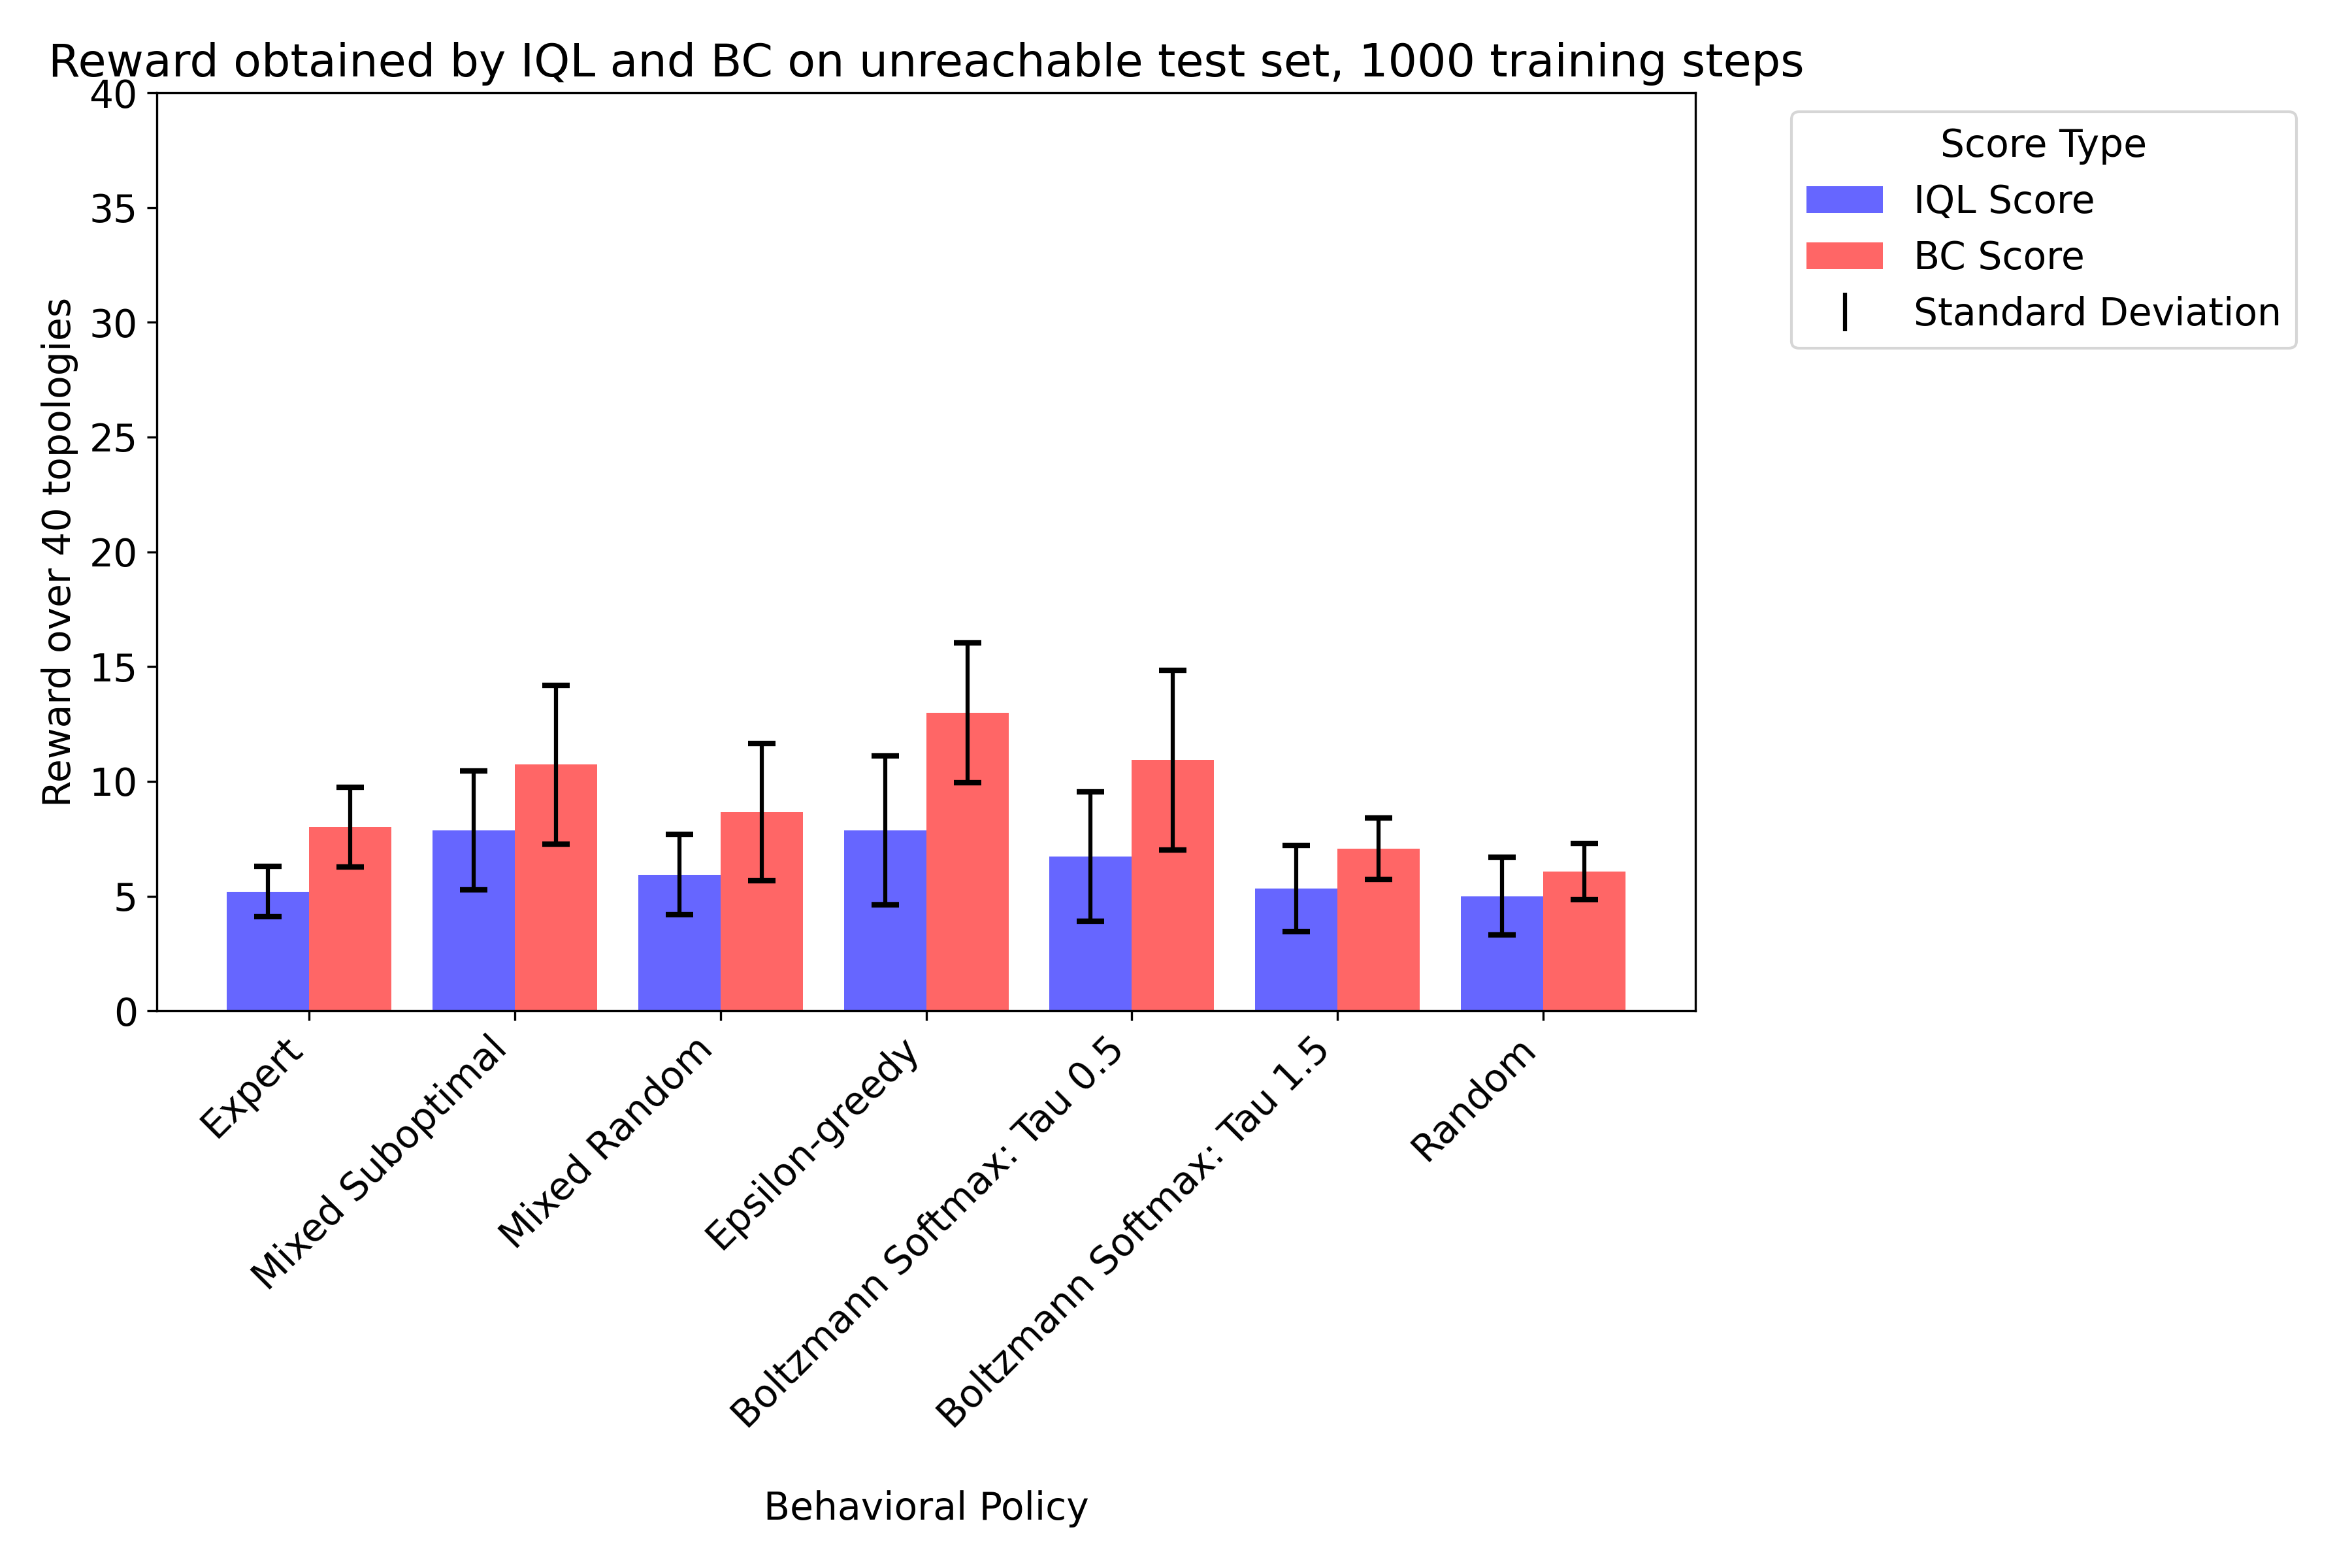

The data file committed next to this chart (first rows):
IQL Score, BC Score, Behavioral Policy, Training Set Size, Training Steps, Seed
7.0, 9.0, Expert, 372, 1000, 0
11.0, 16.0, Mixed Suboptimal, 5295, 1000, 0
7.0, 15.0, Mixed Random, 3280, 1000, 0
8.0, 18.0, Epsilon-greedy, 6607, 1000, 0
9.0, 17.0, Boltzmann Softmax: Tau 0.5, 17730, 1000, 0
9.0, 7.0, Boltzmann Softmax: Tau 1.5, 28619, 1000, 0
7.0, 6.0, Random, 32323, 1000, 0
5.0, 10.0, Mixed Suboptimal, 37605, 1000, 0
6.0, 8.0, Mixed Random, 35766, 1000, 0
8.0, 12.0, Epsilon-greedy, 38906, 1000, 0
12.0, 14.0, Boltzmann Softmax: Tau 0.5, 49702, 1000, 0
2.0, 9.0, Boltzmann Softmax: Tau 1.5, 60737, 1000, 0
6.0, 5.0, Random, 64480, 1000, 0
4.0, 7.0, Mixed Suboptimal, 69612, 1000, 0
5.0, 6.0, Mixed Random, 67689, 1000, 0
7.0, 9.0, Epsilon-greedy, 70873, 1000, 0
6.0, 7.0, Boltzmann Softmax: Tau 0.5, 81661, 1000, 0
6.0, 6.0, Boltzmann Softmax: Tau 1.5, 92730, 1000, 0
5.0, 5.0, Random, 96473, 1000, 0
5.0, 8.0, Expert, 372, 1000, 4219
8.0, 16.0, Mixed Suboptimal, 5295, 1000, 4219
8.0, 11.0, Mixed Random, 3280, 1000, 4219
15.0, 17.0, Epsilon-greedy, 6607, 1000, 4219
7.0, 9.0, Boltzmann Softmax: Tau 0.5, 17730, 1000, 4219
5.0, 9.0, Boltzmann Softmax: Tau 1.5, 28619, 1000, 4219
7.0, 5.0, Random, 32323, 1000, 4219
11.0, 9.0, Mixed Suboptimal, 37605, 1000, 4219
5.0, 9.0, Mixed Random, 35766, 1000, 4219
5.0, 13.0, Epsilon-greedy, 38906, 1000, 4219
7.0, 14.0, Boltzmann Softmax: Tau 0.5, 49702, 1000, 4219
5.0, 7.0, Boltzmann Softmax: Tau 1.5, 60737, 1000, 4219
5.0, 8.0, Random, 64480, 1000, 4219
4.0, 9.0, Mixed Suboptimal, 69612, 1000, 4219
6.0, 5.0, Mixed Random, 67689, 1000, 4219
5.0, 12.0, Epsilon-greedy, 70873, 1000, 4219
7.0, 8.0, Boltzmann Softmax: Tau 0.5, 81661, 1000, 4219
5.0, 6.0, Boltzmann Softmax: Tau 1.5, 92730, 1000, 4219
5.0, 5.0, Random, 96473, 1000, 4219
5.0, 5.0, Expert, 372, 1000, 17333
13.0, 14.0, Mixed Suboptimal, 5295, 1000, 17333
5.0, 10.0, Mixed Random, 3280, 1000, 17333
13.0, 14.0, Epsilon-greedy, 6607, 1000, 17333
13.0, 17.0, Boltzmann Softmax: Tau 0.5, 17730, 1000, 17333
4.0, 8.0, Boltzmann Softmax: Tau 1.5, 28619, 1000, 17333
3.0, 7.0, Random, 32323, 1000, 17333
8.0, 10.0, Mixed Suboptimal, 37605, 1000, 17333
10.0, 9.0, Mixed Random, 35766, 1000, 17333
6.0, 13.0, Epsilon-greedy, 38906, 1000, 17333
4.0, 12.0, Boltzmann Softmax: Tau 0.5, 49702, 1000, 17333
3.0, 8.0, Boltzmann Softmax: Tau 1.5, 60737, 1000, 17333
1.0, 5.0, Random, 64480, 1000, 17333
8.0, 9.0, Mixed Suboptimal, 69612, 1000, 17333
4.0, 8.0, Mixed Random, 67689, 1000, 17333
6.0, 9.0, Epsilon-greedy, 70873, 1000, 17333
7.0, 5.0, Boltzmann Softmax: Tau 0.5, 81661, 1000, 17333
5.0, 6.0, Boltzmann Softmax: Tau 1.5, 92730, 1000, 17333
4.0, 8.0, Random, 96473, 1000, 17333
5.0, 9.0, Expert, 372, 1000, 39779
10.0, 15.0, Mixed Suboptimal, 5295, 1000, 39779
7.0, 12.0, Mixed Random, 3280, 1000, 39779
... 35 more rows
